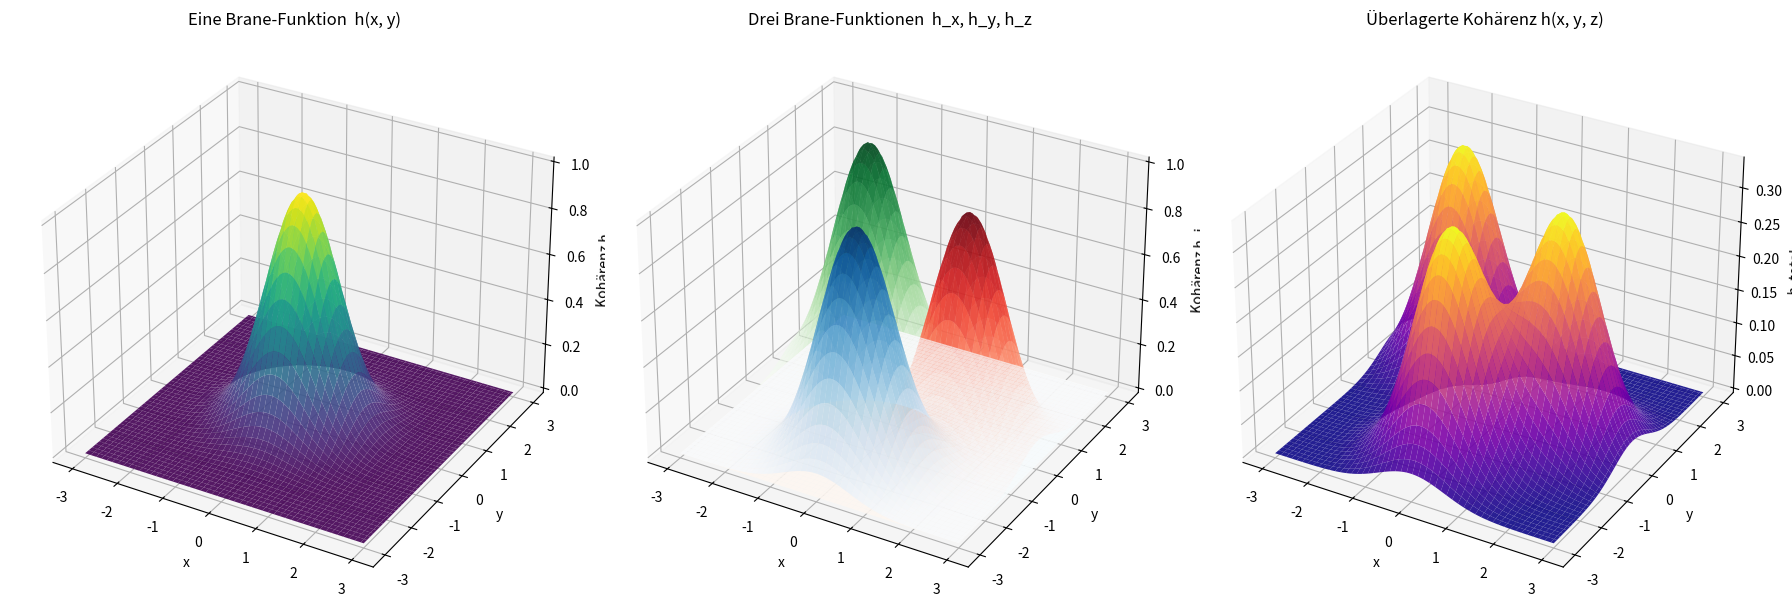

Write the Python code that produced this figure.
import numpy as np
import matplotlib.pyplot as plt
from mpl_toolkits.mplot3d import Axes3D

# Create grid
x = np.linspace(-3, 3, 100)
y = np.linspace(-3, 3, 100)
X, Y = np.meshgrid(x, y)

# Define three separate brane functions (for x, y, z directions)
Zx = np.exp(-((X-1.5)**2 + Y**2))  # Brane along x-axis
Zy = np.exp(-(X**2 + (Y+1.5)**2))  # Brane along y-axis
Zz = np.exp(-((X+1.5)**2 + (Y-1.5)**2))  # Brane along z-axis (third field)

# Combined field as sum of all three Branes
Z_combined = (Zx + Zy + Zz) / 3

# Single global Brane (homogeneous field)
Z_single = np.exp(-(X**2 + Y**2))

# Plot setup
fig = plt.figure(figsize=(18, 6))

# --- Single Brane ---
ax1 = fig.add_subplot(1, 3, 1, projection='3d')
ax1.plot_surface(X, Y, Z_single, cmap='viridis', alpha=0.9)
ax1.set_title('Eine Brane-Funktion  h(x, y)')
ax1.set_xlabel('x')
ax1.set_ylabel('y')
ax1.set_zlabel('Kohärenz h')

# --- Three Separate Branes ---
ax2 = fig.add_subplot(1, 3, 2, projection='3d')
ax2.plot_surface(X, Y, Zx, cmap='Reds', alpha=0.7)
ax2.plot_surface(X, Y, Zy, cmap='Blues', alpha=0.7)
ax2.plot_surface(X, Y, Zz, cmap='Greens', alpha=0.7)
ax2.set_title('Drei Brane-Funktionen  h_x, h_y, h_z')
ax2.set_xlabel('x')
ax2.set_ylabel('y')
ax2.set_zlabel('Kohärenz h_i')

# --- Combined Field (Kohärenzraum) ---
ax3 = fig.add_subplot(1, 3, 3, projection='3d')
ax3.plot_surface(X, Y, Z_combined, cmap='plasma', alpha=0.9)
ax3.set_title('Überlagerte Kohärenz h(x, y, z)')
ax3.set_xlabel('x')
ax3.set_ylabel('y')
ax3.set_zlabel('h_total')

plt.tight_layout()
plt.show()